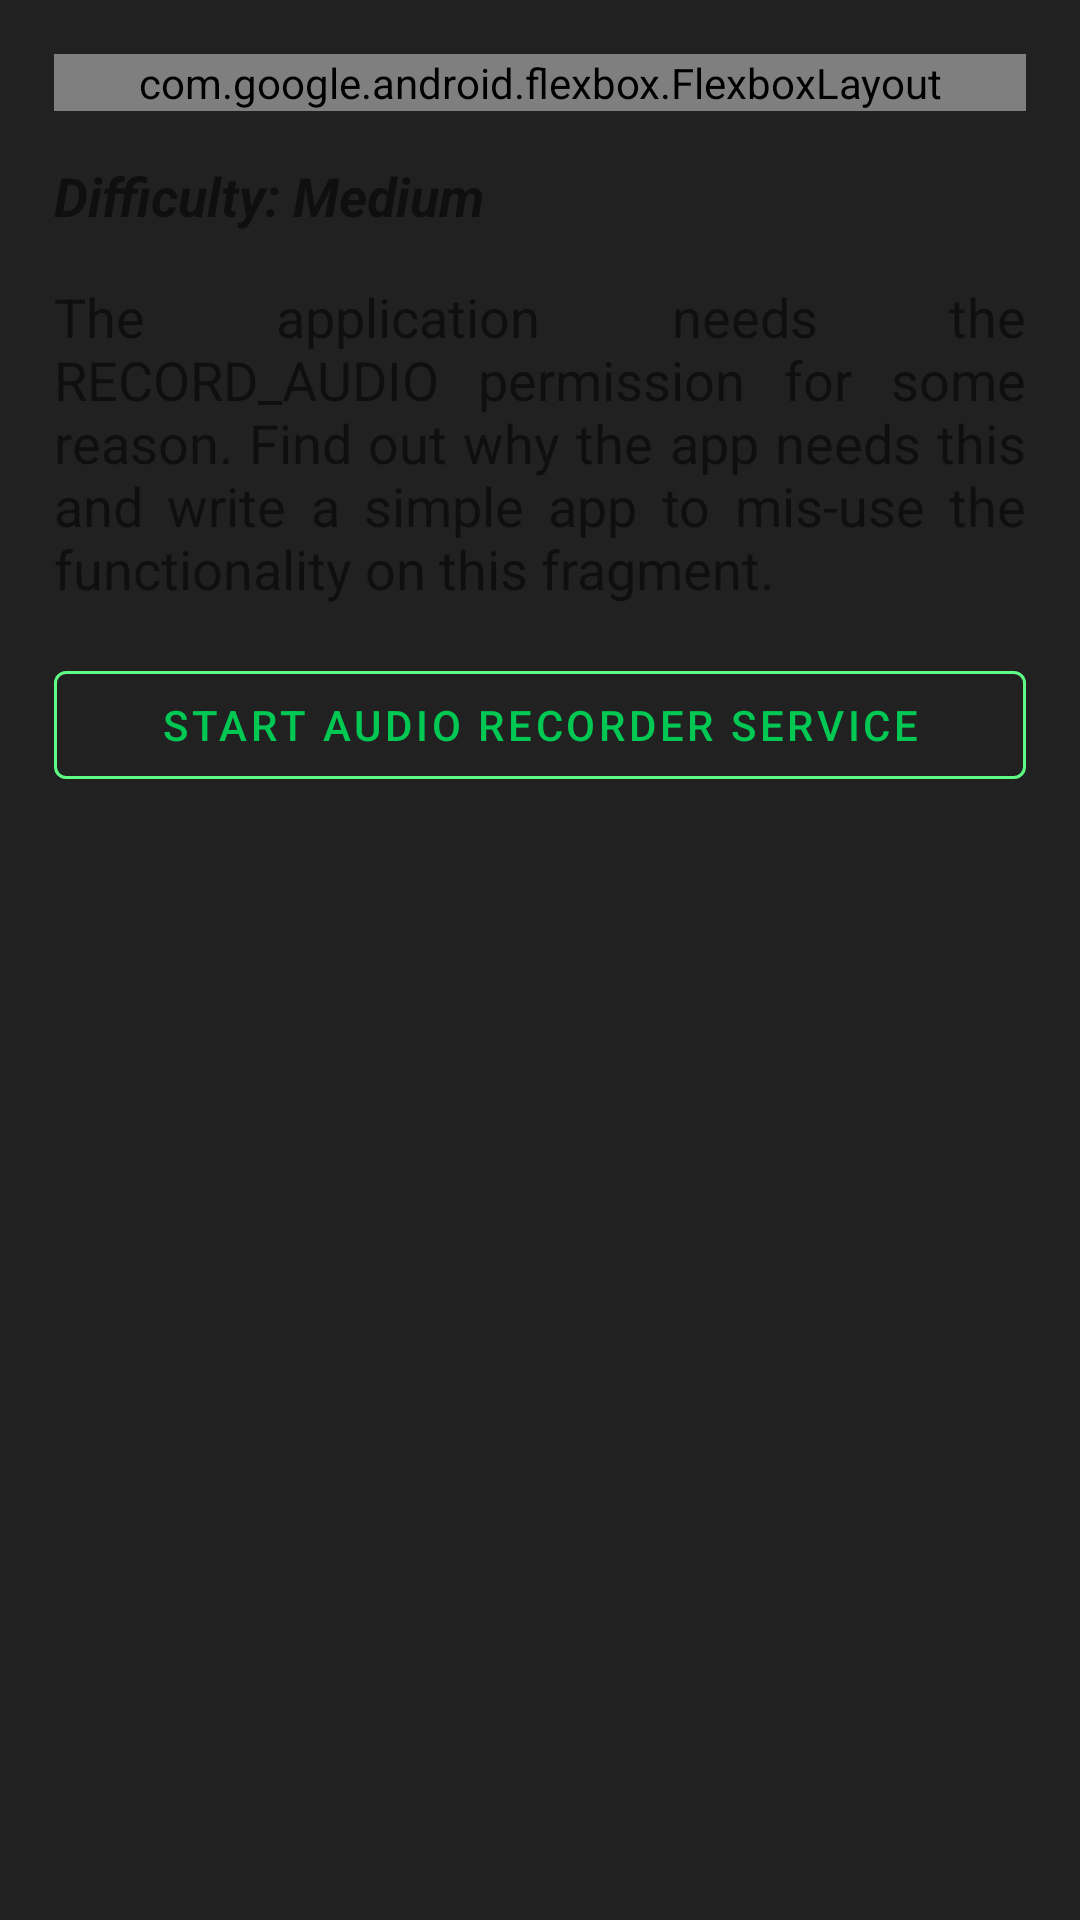

Reconstruct the res/layout file that produces this screen, plus the resources it refers to.
<!-- AndroidManifest.xml: application theme Theme.Allsafe -->
<!-- res/layout/fragment_insecure_service.xml -->
<?xml version="1.0" encoding="utf-8"?>
<ScrollView xmlns:android="http://schemas.android.com/apk/res/android"
    xmlns:app="http://schemas.android.com/apk/res-auto"
    xmlns:tools="http://schemas.android.com/tools"
    android:layout_width="match_parent"
    android:layout_height="match_parent"
    android:fillViewport="true">

    <androidx.constraintlayout.widget.ConstraintLayout
        android:layout_width="match_parent"
        android:layout_height="wrap_content"
        android:padding="10dp">

        <com.google.android.flexbox.FlexboxLayout
            android:id="@+id/chips"
            android:layout_width="match_parent"
            android:layout_height="wrap_content"
            android:layout_marginStart="8dp"
            android:layout_marginTop="8dp"
            android:layout_marginEnd="8dp"
            app:alignContent="center"
            app:alignItems="center"
            app:flexDirection="row"
            app:flexWrap="wrap"
            app:layout_constraintEnd_toEndOf="parent"
            app:layout_constraintStart_toStartOf="parent"
            app:layout_constraintTop_toTopOf="parent">

            <com.google.android.material.chip.Chip
                android:layout_width="wrap_content"
                android:layout_height="wrap_content"
                android:layout_margin="5dp"
                android:text="OWASP"
                android:textColor="@color/primaryColor"
                app:chipBackgroundColor="@color/secondaryLightColor" />

            <com.google.android.material.chip.Chip
                android:layout_width="wrap_content"
                android:layout_height="wrap_content"
                android:layout_margin="5dp"
                android:text="Intent"
                android:textColor="@color/primaryColor"
                app:chipBackgroundColor="@color/secondaryLightColor" />

            <com.google.android.material.chip.Chip
                android:layout_width="wrap_content"
                android:layout_height="wrap_content"
                android:layout_margin="5dp"
                android:text="Service"
                android:textColor="@color/primaryColor"
                app:chipBackgroundColor="@color/secondaryLightColor" />

            <com.google.android.material.chip.Chip
                android:layout_width="wrap_content"
                android:layout_height="wrap_content"
                android:layout_margin="5dp"
                android:text="Audio"
                android:textColor="@color/primaryColor"
                app:chipBackgroundColor="@color/secondaryLightColor" />

            <com.google.android.material.chip.Chip
                android:layout_width="wrap_content"
                android:layout_height="wrap_content"
                android:layout_margin="5dp"
                android:text="Recording"
                android:textColor="@color/primaryColor"
                app:chipBackgroundColor="@color/secondaryLightColor" />

            <com.google.android.material.chip.Chip
                android:layout_width="wrap_content"
                android:layout_height="wrap_content"
                android:layout_margin="5dp"
                android:text="Exported"
                android:textColor="@color/primaryColor"
                app:chipBackgroundColor="@color/secondaryLightColor" />

        </com.google.android.flexbox.FlexboxLayout>

        <TextView
            android:id="@+id/difficulty"
            android:layout_width="0dp"
            android:layout_height="wrap_content"
            android:layout_marginStart="8dp"
            android:layout_marginTop="16dp"
            android:layout_marginEnd="8dp"
            android:text="Difficulty: Medium"
            android:textSize="18sp"
            android:textStyle="bold|italic"
            app:layout_constraintEnd_toEndOf="parent"
            app:layout_constraintStart_toStartOf="parent"
            app:layout_constraintTop_toBottomOf="@id/chips" />

        <TextView
            android:id="@+id/description"
            android:layout_width="0dp"
            android:layout_height="wrap_content"
            android:layout_marginStart="8dp"
            android:layout_marginTop="16dp"
            android:layout_marginEnd="8dp"
            android:justificationMode="inter_word"
            android:text="The application needs the RECORD_AUDIO permission for some reason. Find out why the app needs this and write a simple app to mis-use the functionality on this fragment."
            android:textSize="18sp"
            app:layout_constraintEnd_toEndOf="parent"
            app:layout_constraintStart_toStartOf="parent"
            app:layout_constraintTop_toBottomOf="@id/difficulty"
            tools:targetApi="o" />

        <com.google.android.material.button.MaterialButton
            android:id="@+id/start"
            style="@style/Widget.MaterialComponents.Button.OutlinedButton"
            android:layout_width="0dp"
            android:layout_height="wrap_content"
            android:layout_marginStart="8dp"
            android:layout_marginTop="16dp"
            android:layout_marginEnd="8dp"
            android:text="Start audio recorder service"
            android:textColor="@color/secondaryColor"
            app:layout_constraintEnd_toEndOf="parent"
            app:layout_constraintLeft_toLeftOf="parent"
            app:layout_constraintRight_toRightOf="parent"
            app:layout_constraintStart_toStartOf="parent"
            app:layout_constraintTop_toBottomOf="@+id/description"
            app:strokeColor="@color/secondaryLightColor">

        </com.google.android.material.button.MaterialButton>

    </androidx.constraintlayout.widget.ConstraintLayout>

</ScrollView>
<!-- resources referenced by this layout -->
<resources>
  <color name="primaryColor">#212121</color>
  <color name="secondaryColor">#00c853</color>
  <color name="secondaryLightColor">#5efc82</color>
  <style name="Theme.Allsafe" parent="Theme.MaterialComponents.DayNight.NoActionBar">
          <item name="colorPrimary">@color/secondaryLightColor</item>
          <item name="colorPrimaryVariant">@color/primaryDarkColor</item>
          <item name="colorOnPrimary">@color/primaryDarkColor</item>
          <item name="android:windowBackground">@color/primaryColor</item>
          <item name="android:navigationBarColor">@color/primaryColor</item>
          <item name="android:statusBarColor">?attr/colorPrimaryVariant</item>
      </style>
  <color name="primaryDarkColor">#000000</color>
</resources>
